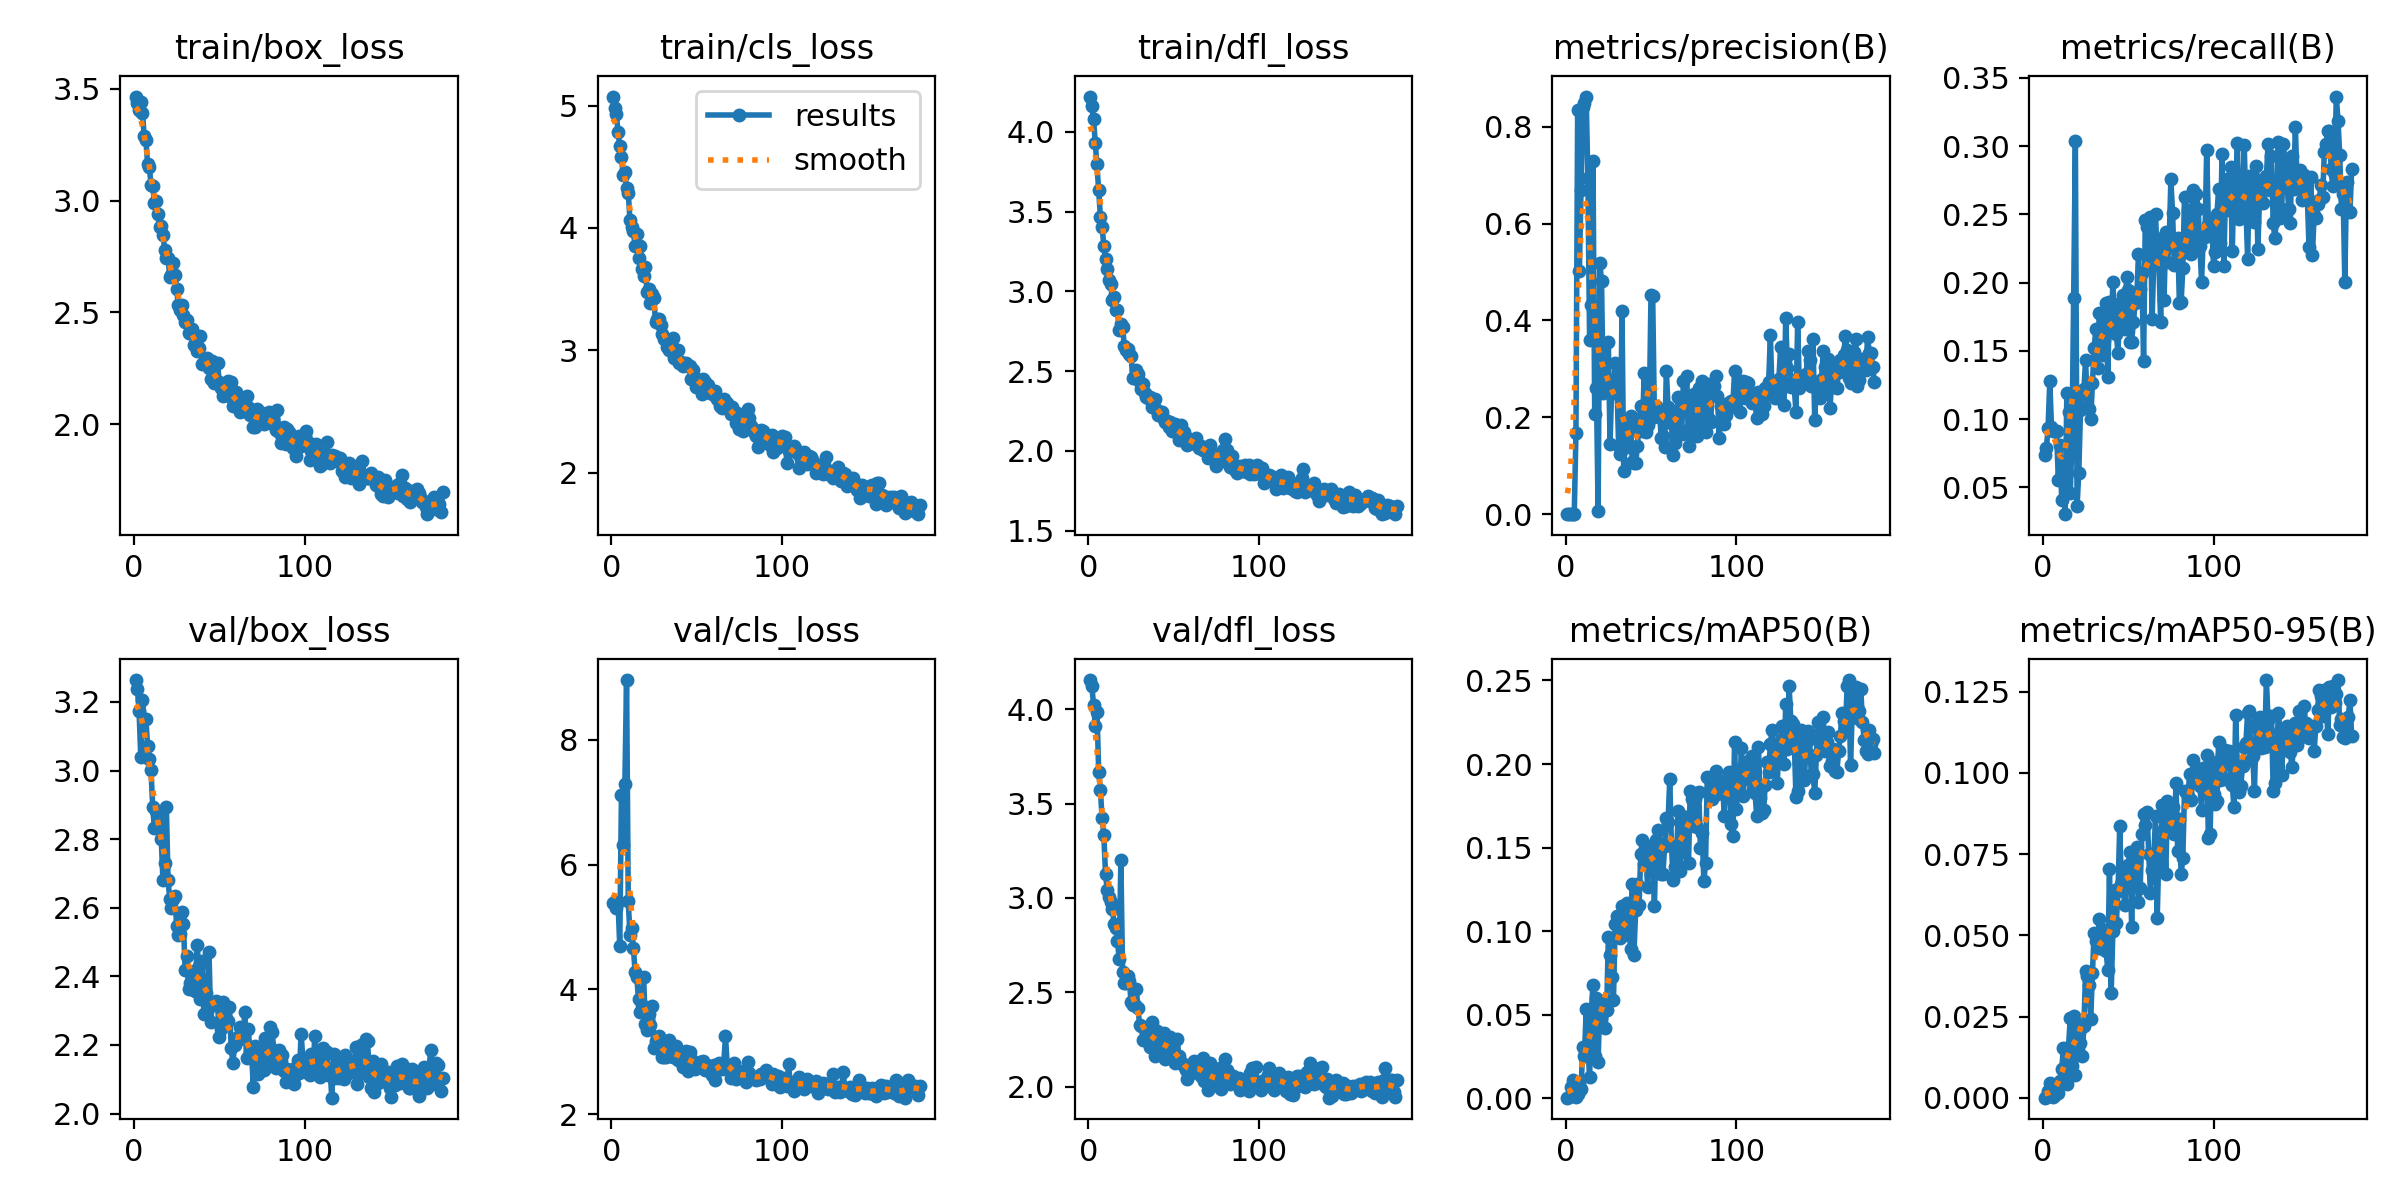

The table this chart was drawn from, first rows:
epoch, train/box_loss, train/cls_loss, train/dfl_loss, metrics/precision(B), metrics/recall(B), metrics/mAP50(B), metrics/mAP50-95(B), val/box_loss, val/cls_loss, val/dfl_loss, lr/pg0, lr/pg1, lr/pg2
1, 3.465, 5.074, 4.221, 0.00037, 0.07343, 0.00031, 8e-05, 3.264, 5.386, 4.155, 0.00019, 0.00019, 0.00019
2, 3.438, 4.978, 4.16, 0.00039, 0.07848, 0.00063, 0.00016, 3.239, 5.377, 4.122, 0.0003885, 0.0003885, 0.0003885
3, 3.404, 4.929, 4.078, 0.00045, 0.09363, 0.00656, 0.0021, 3.174, 5.303, 4.022, 0.0005853, 0.0005853, 0.0005853
4, 3.443, 4.785, 3.933, 0.00046, 0.1277, 0.01098, 0.00465, 3.039, 5.401, 3.913, 0.0007806, 0.0007806, 0.0007806
5, 3.393, 4.667, 3.796, 0.00057, 0.09413, 0.0073, 0.00146, 3.205, 4.696, 3.988, 0.0009743, 0.0009743, 0.0009743
6, 3.287, 4.584, 3.634, 0.1669, 0.09091, 0.00101, 0.00037, 3.15, 7.122, 3.669, 0.0009802, 0.0009802, 0.0009802
7, 3.271, 4.433, 3.466, 0.8341, 0.09091, 0.00223, 0.00085, 3.151, 6.316, 3.571, 0.0009802, 0.0009802, 0.0009802
8, 3.162, 4.454, 3.403, 0.503, 0.09091, 0.00906, 0.00257, 3.071, 7.291, 3.423, 0.0009762, 0.0009762, 0.0009762
9, 3.151, 4.324, 3.286, 0.6703, 0.05556, 0.00534, 0.00145, 3.033, 8.96, 3.335, 0.0009723, 0.0009723, 0.0009723
10, 3.071, 4.288, 3.202, 0.8403, 0.08081, 0.03085, 0.00534, 3, 5.41, 3.128, 0.0009683, 0.0009683, 0.0009683
11, 3.065, 4.061, 3.139, 0.8497, 0.0404, 0.02504, 0.00891, 2.893, 4.871, 3.042, 0.0009644, 0.0009644, 0.0009644
12, 2.991, 4.011, 3.073, 0.8621, 0.06061, 0.05313, 0.01536, 2.832, 4.987, 3.004, 0.0009604, 0.0009604, 0.0009604
13, 2.999, 3.971, 3.049, 0.6933, 0.0303, 0.03055, 0.00964, 2.883, 4.664, 2.98, 0.0009564, 0.0009564, 0.0009564
14, 2.938, 3.852, 2.948, 0.3607, 0.119, 0.01269, 0.00425, 2.85, 4.285, 2.942, 0.0009525, 0.0009525, 0.0009525
15, 2.88, 3.951, 2.967, 0.4314, 0.1052, 0.05186, 0.0158, 2.878, 4.196, 2.864, 0.0009485, 0.0009485, 0.0009485
16, 2.884, 3.751, 2.883, 0.7297, 0.04545, 0.06771, 0.02455, 2.8, 3.842, 2.844, 0.0009446, 0.0009446, 0.0009446
17, 2.847, 3.856, 2.886, 0.2064, 0.08418, 0.0252, 0.00988, 2.681, 3.631, 2.773, 0.0009406, 0.0009406, 0.0009406
18, 2.781, 3.664, 2.76, 0.2597, 0.1886, 0.06012, 0.02536, 2.732, 3.752, 2.678, 0.0009366, 0.0009366, 0.0009366
19, 2.743, 3.611, 2.793, 0.00764, 0.3037, 0.02182, 0.00691, 2.893, 4.19, 3.201, 0.0009327, 0.0009327, 0.0009327
20, 2.742, 3.678, 2.779, 0.5191, 0.0364, 0.05836, 0.02284, 2.68, 3.444, 2.608, 0.0009287, 0.0009287, 0.0009287
21, 2.659, 3.476, 2.657, 0.481, 0.06051, 0.05803, 0.02032, 2.625, 3.352, 2.552, 0.0009248, 0.0009248, 0.0009248
22, 2.669, 3.501, 2.634, 0.2503, 0.1064, 0.05252, 0.01693, 2.6, 3.598, 2.547, 0.0009208, 0.0009208, 0.0009208
23, 2.72, 3.389, 2.637, 0.2618, 0.1188, 0.04188, 0.01284, 2.625, 3.428, 2.586, 0.0009168, 0.0009168, 0.0009168
24, 2.669, 3.458, 2.606, 0.2549, 0.1217, 0.05263, 0.02211, 2.635, 3.737, 2.559, 0.0009129, 0.0009129, 0.0009129
25, 2.606, 3.425, 2.592, 0.3548, 0.1435, 0.09621, 0.03899, 2.547, 3.065, 2.446, 0.0009089, 0.0009089, 0.0009089
26, 2.531, 3.228, 2.456, 0.1454, 0.108, 0.08566, 0.03766, 2.52, 3.168, 2.433, 0.000905, 0.000905, 0.000905
27, 2.51, 3.253, 2.459, 0.2667, 0.1075, 0.07273, 0.0347, 2.523, 3.167, 2.433, 0.000901, 0.000901, 0.000901
28, 2.535, 3.252, 2.504, 0.2502, 0.09972, 0.05895, 0.02436, 2.588, 3.258, 2.517, 0.000897, 0.000897, 0.000897
29, 2.489, 3.205, 2.484, 0.3113, 0.1266, 0.1042, 0.03839, 2.553, 3.044, 2.419, 0.0008931, 0.0008931, 0.0008931
30, 2.457, 3.136, 2.432, 0.2806, 0.1519, 0.1089, 0.05089, 2.417, 2.919, 2.326, 0.0008891, 0.0008891, 0.0008891
31, 2.465, 3.093, 2.385, 0.1416, 0.1657, 0.1013, 0.04819, 2.459, 2.908, 2.319, 0.0008852, 0.0008852, 0.0008852
32, 2.409, 3.087, 2.418, 0.124, 0.1373, 0.09605, 0.04626, 2.364, 2.918, 2.25, 0.0008812, 0.0008812, 0.0008812
33, 2.408, 3.03, 2.361, 0.4196, 0.1774, 0.1148, 0.055, 2.381, 2.958, 2.245, 0.0008772, 0.0008772, 0.0008772
34, 2.427, 3.001, 2.335, 0.09037, 0.1779, 0.09786, 0.04659, 2.373, 3.18, 2.296, 0.0008733, 0.0008733, 0.0008733
35, 2.356, 3.059, 2.33, 0.1856, 0.147, 0.09809, 0.04569, 2.417, 2.983, 2.309, 0.0008693, 0.0008693, 0.0008693
36, 2.396, 3.102, 2.335, 0.1397, 0.1581, 0.1169, 0.05164, 2.357, 2.923, 2.208, 0.0008654, 0.0008654, 0.0008654
37, 2.326, 2.94, 2.275, 0.1727, 0.1847, 0.1094, 0.04533, 2.493, 2.921, 2.345, 0.0008614, 0.0008614, 0.0008614
38, 2.34, 2.929, 2.308, 0.2029, 0.1308, 0.08954, 0.03931, 2.431, 3.093, 2.311, 0.0008574, 0.0008574, 0.0008574
39, 2.393, 3.005, 2.322, 0.1085, 0.1854, 0.1285, 0.0703, 2.334, 2.861, 2.161, 0.0008535, 0.0008535, 0.0008535
40, 2.271, 2.892, 2.256, 0.1058, 0.1642, 0.08588, 0.03239, 2.445, 2.998, 2.296, 0.0008495, 0.0008495, 0.0008495
41, 2.28, 2.907, 2.223, 0.1054, 0.2001, 0.1124, 0.0514, 2.289, 2.95, 2.172, 0.0008456, 0.0008456, 0.0008456
42, 2.291, 2.872, 2.239, 0.1401, 0.17, 0.1281, 0.06413, 2.353, 2.763, 2.234, 0.0008416, 0.0008416, 0.0008416
43, 2.295, 2.885, 2.246, 0.1883, 0.162, 0.1153, 0.05371, 2.328, 2.939, 2.242, 0.0008376, 0.0008376, 0.0008376
44, 2.254, 2.9, 2.196, 0.223, 0.1487, 0.146, 0.06355, 2.471, 3.009, 2.284, 0.0008337, 0.0008337, 0.0008337
45, 2.204, 2.871, 2.179, 0.1718, 0.1852, 0.1547, 0.08352, 2.268, 2.694, 2.149, 0.0008297, 0.0008297, 0.0008297
46, 2.285, 2.874, 2.19, 0.2915, 0.1707, 0.1402, 0.06578, 2.323, 3.001, 2.224, 0.0008258, 0.0008258, 0.0008258
47, 2.186, 2.765, 2.15, 0.1693, 0.1909, 0.1466, 0.06612, 2.318, 2.882, 2.216, 0.0008218, 0.0008218, 0.0008218
48, 2.192, 2.842, 2.184, 0.1847, 0.1661, 0.1263, 0.05934, 2.329, 2.841, 2.265, 0.0008178, 0.0008178, 0.0008178
49, 2.272, 2.764, 2.124, 0.2099, 0.2042, 0.1484, 0.07091, 2.327, 2.721, 2.192, 0.0008139, 0.0008139, 0.0008139
50, 2.191, 2.697, 2.155, 0.452, 0.1948, 0.151, 0.07167, 2.222, 2.81, 2.146, 0.0008099, 0.0008099, 0.0008099
51, 2.16, 2.759, 2.167, 0.4497, 0.1563, 0.1499, 0.07564, 2.246, 2.766, 2.126, 0.000806, 0.000806, 0.000806
52, 2.128, 2.753, 2.111, 0.2001, 0.1566, 0.1152, 0.05247, 2.324, 2.84, 2.253, 0.000802, 0.000802, 0.000802
53, 2.139, 2.64, 2.068, 0.224, 0.1709, 0.1547, 0.07292, 2.269, 2.769, 2.165, 0.000798, 0.000798, 0.000798
54, 2.156, 2.767, 2.159, 0.2026, 0.1847, 0.1607, 0.0667, 2.271, 2.844, 2.125, 0.0007941, 0.0007941, 0.0007941
55, 2.196, 2.738, 2.125, 0.2111, 0.1886, 0.1508, 0.07723, 2.271, 2.713, 2.128, 0.0007901, 0.0007901, 0.0007901
56, 2.128, 2.686, 2.115, 0.1582, 0.2206, 0.1344, 0.06032, 2.312, 2.791, 2.11, 0.0007862, 0.0007862, 0.0007862
57, 2.187, 2.712, 2.084, 0.1618, 0.195, 0.1341, 0.06466, 2.192, 2.762, 2.087, 0.0007822, 0.0007822, 0.0007822
58, 2.081, 2.651, 2.038, 0.1395, 0.2071, 0.1512, 0.08121, 2.147, 2.693, 2.04, 0.0007782, 0.0007782, 0.0007782
59, 2.105, 2.663, 2.069, 0.2967, 0.1422, 0.1676, 0.08733, 2.199, 2.624, 2.114, 0.0007743, 0.0007743, 0.0007743
60, 2.144, 2.636, 2.048, 0.222, 0.2458, 0.1653, 0.08407, 2.219, 2.79, 2.094, 0.0007703, 0.0007703, 0.0007703
... 121 more rows
